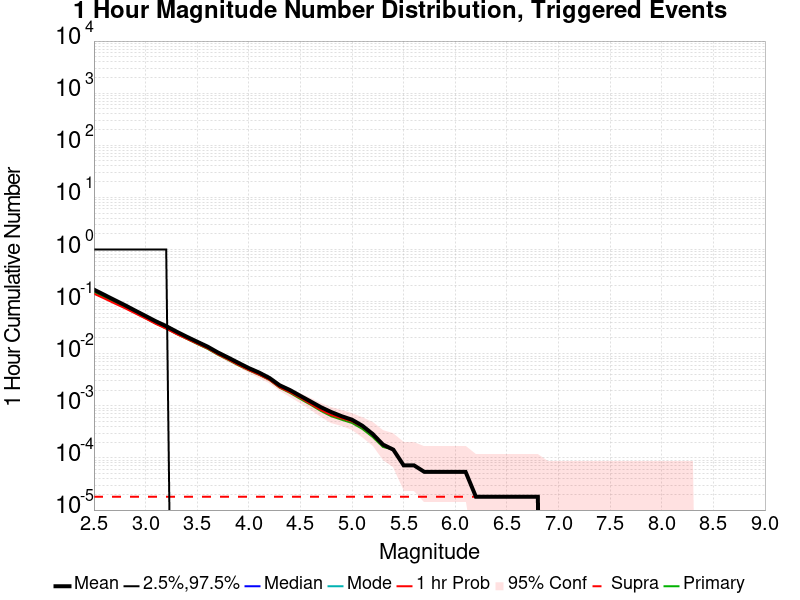

Data behind this chart, as committed beside it:
Mag, Mean, 2.5 %ile, 97.5 %ile, Median, Mode, 1 hr Probability, 1 hr Supra-Seis Prob, Primary Aftershocks Mean
2.5, 0.1696, 0.0, 1.0, 0.0, 0.0, 0.1418, 1.8050541E-5, 0.1535
2.6, 0.1351, 0.0, 1.0, 0.0, 0.0, 0.1149, 1.8050541E-5, 0.1221
2.7, 0.1071, 0.0, 1.0, 0.0, 0.0, 0.09233, 1.8050541E-5, 0.09704
2.8, 0.08547, 0.0, 1.0, 0.0, 0.0, 0.07477, 1.8050541E-5, 0.07733
2.9, 0.0672, 0.0, 1.0, 0.0, 0.0, 0.05944, 1.8050541E-5, 0.06087
3.0, 0.05312, 0.0, 1.0, 0.0, 0.0, 0.04738, 1.8050541E-5, 0.04819
3.1, 0.04188, 0.0, 1.0, 0.0, 0.0, 0.03731, 1.8050541E-5, 0.0378
3.2, 0.03388, 0.0, 1.0, 0.0, 0.0, 0.03034, 1.8050541E-5, 0.03056
3.3, 0.02657, 0.0, 0.0, 0.0, 0.0, 0.0239, 1.8050541E-5, 0.02399
3.4, 0.02116, 0.0, 0.0, 0.0, 0.0, 0.01933, 1.8050541E-5, 0.01926
3.5, 0.017, 0.0, 0.0, 0.0, 0.0, 0.01563, 1.8050541E-5, 0.01542
3.6, 0.01372, 0.0, 0.0, 0.0, 0.0, 0.01267, 1.8050541E-5, 0.01244
3.7, 0.0106, 0.0, 0.0, 0.0, 0.0, 0.009765, 1.8050541E-5, 0.009585
3.8, 0.008448, 0.0, 0.0, 0.0, 0.0, 0.00778, 1.8050541E-5, 0.007635
3.9, 0.006679, 0.0, 0.0, 0.0, 0.0, 0.006101, 1.8050541E-5, 0.005975
4.0, 0.005307, 0.0, 0.0, 0.0, 0.0, 0.004874, 1.8050541E-5, 0.004819
4.1, 0.00435, 0.0, 0.0, 0.0, 0.0, 0.003971, 1.8050541E-5, 0.003935
4.2, 0.00343, 0.0, 0.0, 0.0, 0.0, 0.003159, 1.8050541E-5, 0.003141
4.3, 0.002473, 0.0, 0.0, 0.0, 0.0, 0.002256, 1.8050541E-5, 0.00222
4.4, 0.002004, 0.0, 0.0, 0.0, 0.0, 0.001823, 1.8050541E-5, 0.001769
4.5, 0.001552, 0.0, 0.0, 0.0, 0.0, 0.001426, 1.8050541E-5, 0.001354
4.6, 0.001209, 0.0, 0.0, 0.0, 0.0, 0.001083, 1.8050541E-5, 0.001047
4.7, 9.3862816E-4, 0.0, 0.0, 0.0, 0.0, 8.303249E-4, 1.8050541E-5, 7.942238E-4
4.8, 7.5812277E-4, 0.0, 0.0, 0.0, 0.0, 6.6787004E-4, 1.8050541E-5, 6.3176895E-4
4.9, 6.3176895E-4, 0.0, 0.0, 0.0, 0.0, 5.776173E-4, 1.8050541E-5, 5.4151623E-4
5.0, 5.4151623E-4, 0.0, 0.0, 0.0, 0.0, 5.0541514E-4, 1.8050541E-5, 4.6931408E-4
5.1, 4.1516245E-4, 0.0, 0.0, 0.0, 0.0, 3.971119E-4, 1.8050541E-5, 3.6101084E-4
5.2, 2.8880866E-4, 0.0, 0.0, 0.0, 0.0, 2.8880866E-4, 1.8050541E-5, 2.5270757E-4
5.3, 1.8050542E-4, 0.0, 0.0, 0.0, 0.0, 1.8050542E-4, 1.8050541E-5, 1.6245487E-4
5.4, 1.4440433E-4, 0.0, 0.0, 0.0, 0.0, 1.4440433E-4, 1.8050541E-5, 1.4440433E-4
5.5, 7.2202165E-5, 0.0, 0.0, 0.0, 0.0, 7.2202165E-5, 1.8050541E-5, 7.2202165E-5
5.6, 7.2202165E-5, 0.0, 0.0, 0.0, 0.0, 7.2202165E-5, 1.8050541E-5, 7.2202165E-5
5.7, 5.4151624E-5, 0.0, 0.0, 0.0, 0.0, 5.4151624E-5, 1.8050541E-5, 5.4151624E-5
5.8, 5.4151624E-5, 0.0, 0.0, 0.0, 0.0, 5.4151624E-5, 1.8050541E-5, 5.4151624E-5
5.9, 5.4151624E-5, 0.0, 0.0, 0.0, 0.0, 5.4151624E-5, 1.8050541E-5, 5.4151624E-5
6.0, 5.4151624E-5, 0.0, 0.0, 0.0, 0.0, 5.4151624E-5, 1.8050541E-5, 5.4151624E-5
6.1, 5.4151624E-5, 0.0, 0.0, 0.0, 0.0, 5.4151624E-5, 1.8050541E-5, 5.4151624E-5
6.2, 1.8050541E-5, 0.0, 0.0, 0.0, 0.0, 1.8050541E-5, 1.8050541E-5, 1.8050541E-5
6.3, 1.8050541E-5, 0.0, 0.0, 0.0, 0.0, 1.8050541E-5, 1.8050541E-5, 1.8050541E-5
6.4, 1.8050541E-5, 0.0, 0.0, 0.0, 0.0, 1.8050541E-5, 1.8050541E-5, 1.8050541E-5
6.5, 1.8050541E-5, 0.0, 0.0, 0.0, 0.0, 1.8050541E-5, 1.8050541E-5, 1.8050541E-5
6.6, 1.8050541E-5, 0.0, 0.0, 0.0, 0.0, 1.8050541E-5, 1.8050541E-5, 1.8050541E-5
6.7, 1.8050541E-5, 0.0, 0.0, 0.0, 0.0, 1.8050541E-5, 1.8050541E-5, 1.8050541E-5
6.8, 1.8050541E-5, 0.0, 0.0, 0.0, 0.0, 1.8050541E-5, 1.8050541E-5, 1.8050541E-5
6.9, 0.0, 0.0, 0.0, 0.0, 0.0, 0.0, 0.0, 0.0
7.0, 0.0, 0.0, 0.0, 0.0, 0.0, 0.0, 0.0, 0.0
7.1, 0.0, 0.0, 0.0, 0.0, 0.0, 0.0, 0.0, 0.0
7.2, 0.0, 0.0, 0.0, 0.0, 0.0, 0.0, 0.0, 0.0
7.3, 0.0, 0.0, 0.0, 0.0, 0.0, 0.0, 0.0, 0.0
7.4, 0.0, 0.0, 0.0, 0.0, 0.0, 0.0, 0.0, 0.0
7.5, 0.0, 0.0, 0.0, 0.0, 0.0, 0.0, 0.0, 0.0
7.6, 0.0, 0.0, 0.0, 0.0, 0.0, 0.0, 0.0, 0.0
7.7, 0.0, 0.0, 0.0, 0.0, 0.0, 0.0, 0.0, 0.0
7.8, 0.0, 0.0, 0.0, 0.0, 0.0, 0.0, 0.0, 0.0
7.9, 0.0, 0.0, 0.0, 0.0, 0.0, 0.0, 0.0, 0.0
8.0, 0.0, 0.0, 0.0, 0.0, 0.0, 0.0, 0.0, 0.0
8.1, 0.0, 0.0, 0.0, 0.0, 0.0, 0.0, 0.0, 0.0
8.2, 0.0, 0.0, 0.0, 0.0, 0.0, 0.0, 0.0, 0.0
8.3, 0.0, 0.0, 0.0, 0.0, 0.0, 0.0, 0.0, 0.0
8.4, 0.0, 0.0, 0.0, 0.0, 0.0, 0.0, 0.0, 0.0
... 6 more rows
